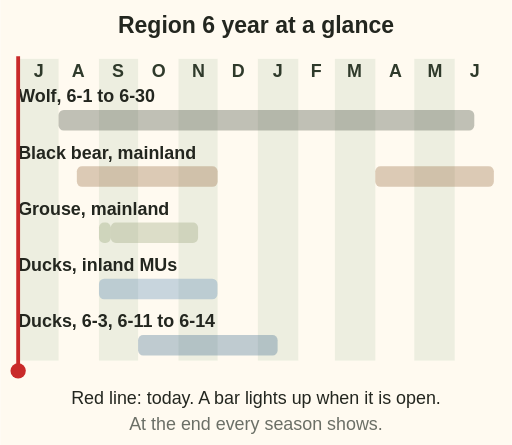
t = 0.00 s
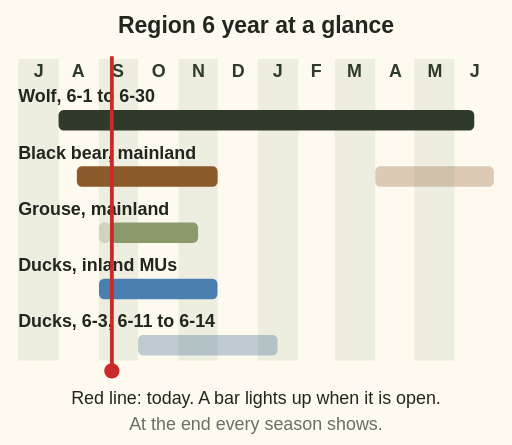
t = 1.97 s
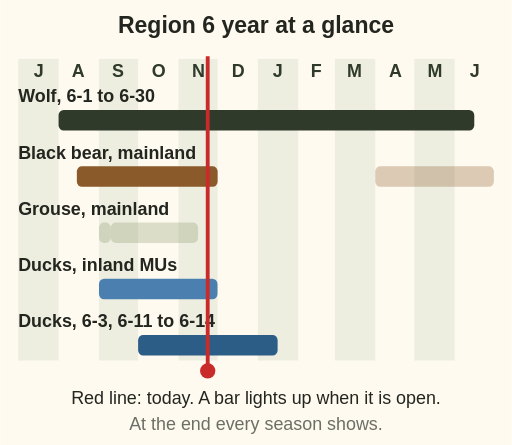
t = 3.99 s
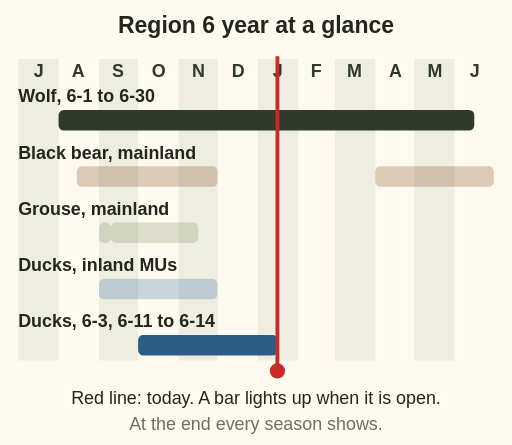
t = 5.45 s
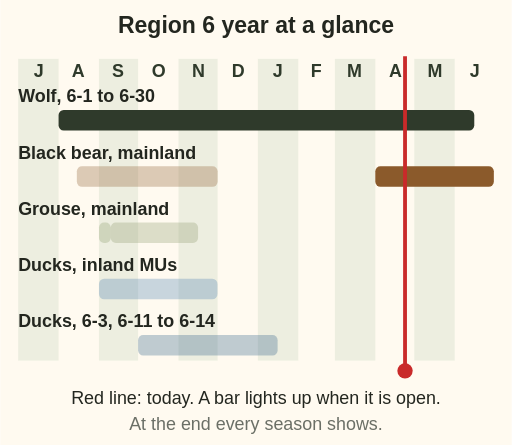
t = 8.13 s
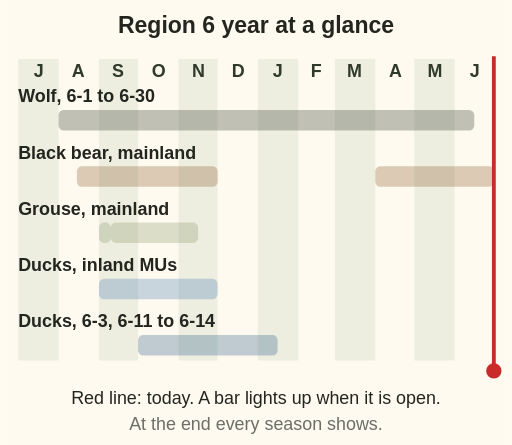
t = 10.00 s

The animated SVG that drew these frames (rendered in a browser with its animation timeline set to each time). Animation: 15 SMIL elements (animateTransform=1,set=14); frames cover the first 10.00 s.

<svg xmlns="http://www.w3.org/2000/svg" viewBox="0 0 400 348" role="img" aria-label="Animation: a red line for today walks through the Region 6 licence year from July to June. Wolf in all Management Units: 1 August to 15 June. Black bear in 6-1 to 6-11 and 6-14 to 6-30: 15 August to 30 November and 1 April to 30 June. Grouse on the mainland: bow only 1 to 9 September, then 10 September to 15 November. Ducks in the inland units: 1 September to 30 November. Ducks in 6-3 and 6-11 to 6-14: 1 October to 15 January. At the end every season shows." font-family="sans-serif">
<rect x="0" y="0" width="400" height="348" fill="#fffaf0"/>
<text x="200" y="26" font-size="18" fill="#23261f" text-anchor="middle" font-weight="bold">Region 6 year at a glance</text>
<rect x="14.0" y="46" width="31.6" height="236" fill="#dfe6d3" opacity=".55"/>
<text x="30" y="60" font-size="14" fill="#2f3a2b" text-anchor="middle" font-weight="bold">J</text>
<text x="61" y="60" font-size="14" fill="#2f3a2b" text-anchor="middle" font-weight="bold">A</text>
<rect x="77.2" y="46" width="30.6" height="236" fill="#dfe6d3" opacity=".55"/>
<text x="92" y="60" font-size="14" fill="#2f3a2b" text-anchor="middle" font-weight="bold">S</text>
<text x="124" y="60" font-size="14" fill="#2f3a2b" text-anchor="middle" font-weight="bold">O</text>
<rect x="139.4" y="46" width="30.6" height="236" fill="#dfe6d3" opacity=".55"/>
<text x="155" y="60" font-size="14" fill="#2f3a2b" text-anchor="middle" font-weight="bold">N</text>
<text x="186" y="60" font-size="14" fill="#2f3a2b" text-anchor="middle" font-weight="bold">D</text>
<rect x="201.5" y="46" width="31.6" height="236" fill="#dfe6d3" opacity=".55"/>
<text x="217" y="60" font-size="14" fill="#2f3a2b" text-anchor="middle" font-weight="bold">J</text>
<text x="247" y="60" font-size="14" fill="#2f3a2b" text-anchor="middle" font-weight="bold">F</text>
<rect x="261.7" y="46" width="31.6" height="236" fill="#dfe6d3" opacity=".55"/>
<text x="277" y="60" font-size="14" fill="#2f3a2b" text-anchor="middle" font-weight="bold">M</text>
<text x="309" y="60" font-size="14" fill="#2f3a2b" text-anchor="middle" font-weight="bold">A</text>
<rect x="323.8" y="46" width="31.6" height="236" fill="#dfe6d3" opacity=".55"/>
<text x="340" y="60" font-size="14" fill="#2f3a2b" text-anchor="middle" font-weight="bold">M</text>
<text x="371" y="60" font-size="14" fill="#2f3a2b" text-anchor="middle" font-weight="bold">J</text>
<text x="14" y="80" font-size="14" fill="#23261f" text-anchor="start" font-weight="bold">Wolf, 6-1 to 6-30</text>
<rect x="45.6" y="86" width="325.1" height="16" rx="4" fill="#2f3a2b" opacity=".3"><set attributeName="opacity" to="1" begin="0.85s" dur="8.74s"/><set attributeName="opacity" to="1" begin="10.20s" fill="freeze"/></rect>
<text x="14" y="124" font-size="14" fill="#23261f" text-anchor="start" font-weight="bold">Black bear, mainland</text>
<rect x="59.9" y="130" width="110.1" height="16" rx="4" fill="#8b5a2b" opacity=".3"><set attributeName="opacity" to="1" begin="1.23s" dur="2.96s"/><set attributeName="opacity" to="1" begin="10.20s" fill="freeze"/></rect>
<rect x="293.3" y="130" width="92.7" height="16" rx="4" fill="#8b5a2b" opacity=".3"><set attributeName="opacity" to="1" begin="7.51s" dur="2.49s"/><set attributeName="opacity" to="1" begin="10.20s" fill="freeze"/></rect>
<text x="14" y="168" font-size="14" fill="#23261f" text-anchor="start" font-weight="bold">Grouse, mainland</text>
<rect x="77.2" y="174" width="9.2" height="16" rx="4" fill="#8a9a6b" opacity=".3"><set attributeName="opacity" to="1" begin="1.70s" dur="0.25s"/><set attributeName="opacity" to="1" begin="10.20s" fill="freeze"/></rect>
<rect x="86.4" y="174" width="68.3" height="16" rx="4" fill="#8a9a6b" opacity=".3"><set attributeName="opacity" to="1" begin="1.95s" dur="1.84s"/><set attributeName="opacity" to="1" begin="10.20s" fill="freeze"/></rect>
<text x="14" y="212" font-size="14" fill="#23261f" text-anchor="start" font-weight="bold">Ducks, inland MUs</text>
<rect x="77.2" y="218" width="92.7" height="16" rx="4" fill="#4a7fb0" opacity=".3"><set attributeName="opacity" to="1" begin="1.70s" dur="2.49s"/><set attributeName="opacity" to="1" begin="10.20s" fill="freeze"/></rect>
<text x="14" y="256" font-size="14" fill="#23261f" text-anchor="start" font-weight="bold">Ducks, 6-3, 6-11 to 6-14</text>
<rect x="107.8" y="262" width="109.1" height="16" rx="4" fill="#2c5d86" opacity=".3"><set attributeName="opacity" to="1" begin="2.52s" dur="2.93s"/><set attributeName="opacity" to="1" begin="10.20s" fill="freeze"/></rect>
<g><line x1="14" y1="44" x2="14" y2="286" stroke="#c92a2a" stroke-width="3"/><circle cx="14" cy="290" r="6" fill="#c92a2a"/><animateTransform attributeName="transform" type="translate" from="0 0" to="372 0" begin="0s" dur="10.0s" fill="freeze"/></g>
<text x="200" y="316" font-size="14" fill="#23261f" text-anchor="middle">Red line: today. A bar lights up when it is open.</text>
<text x="200" y="336" font-size="14" fill="#6b6f66" text-anchor="middle">At the end every season shows.</text>
</svg>
